Image classification data set "dataset" (FezzMad/Computer-vision-project on GitHub). Class labels (5): Gala apple, Golden apple, Granny Smith apple, honey crisp, Red Chief apple.

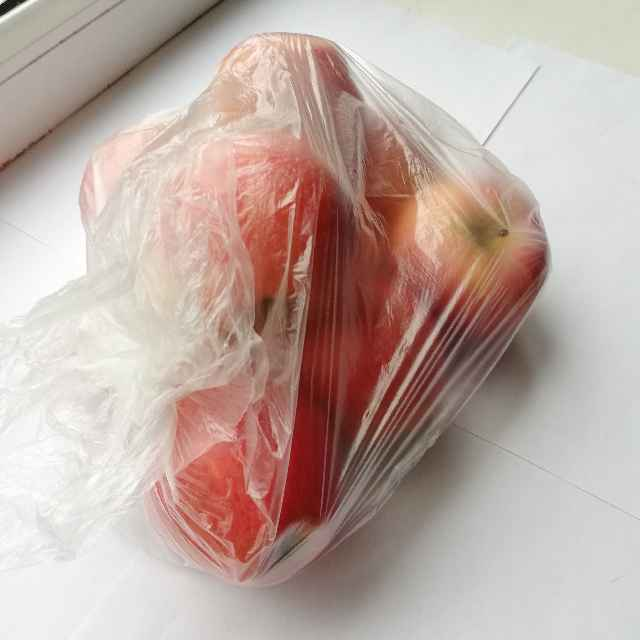
Label: Gala apple

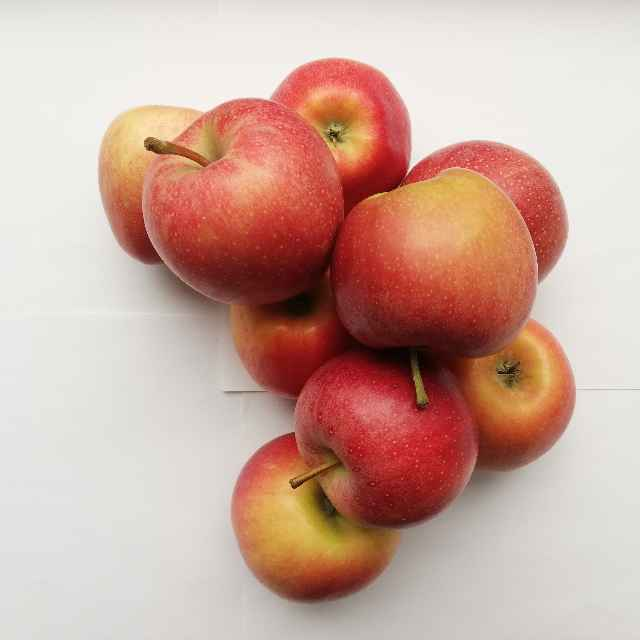
Label: Gala apple

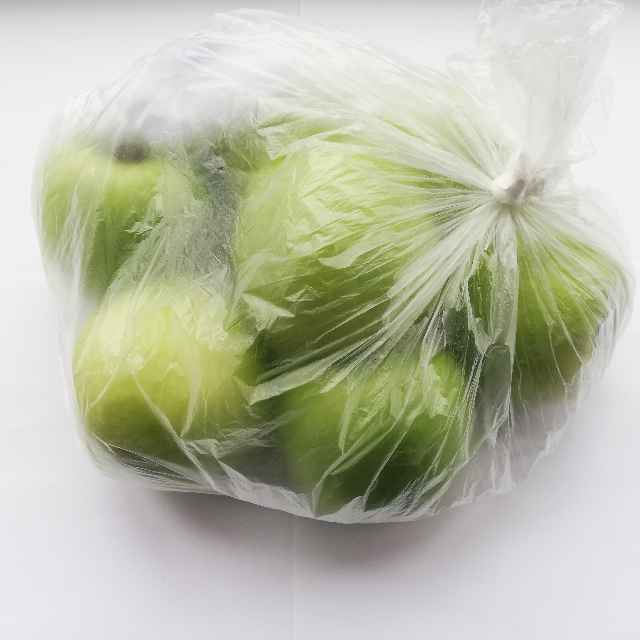
Label: Granny Smith apple

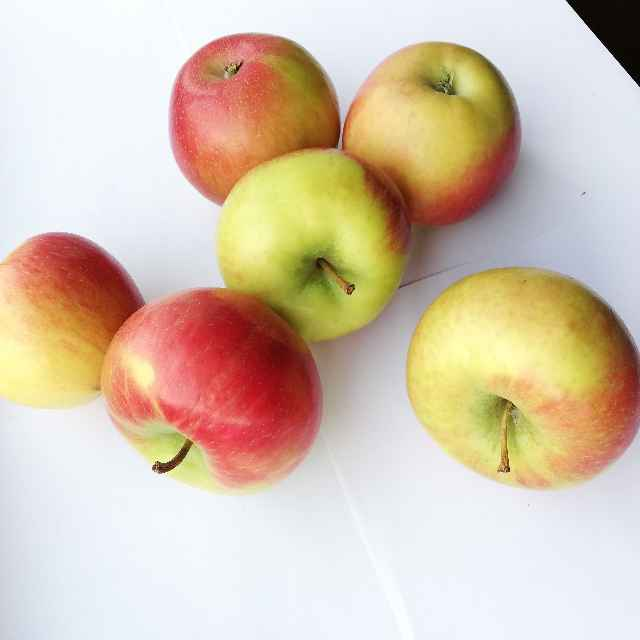
Label: honey crisp

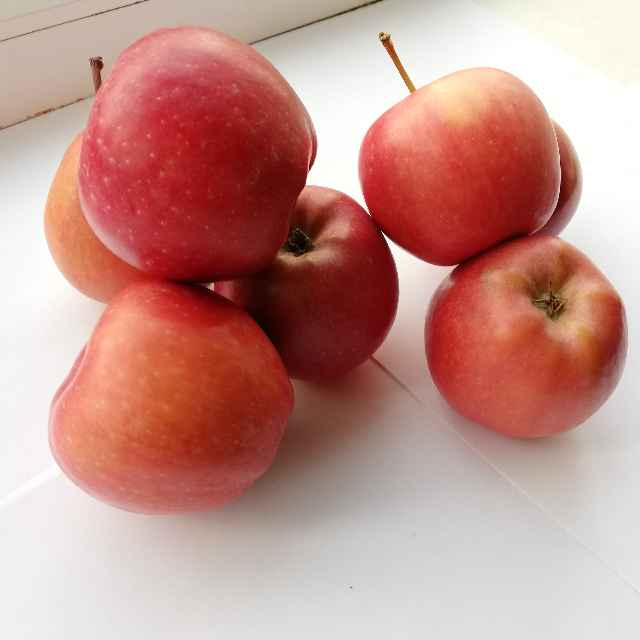
Label: Red Chief apple

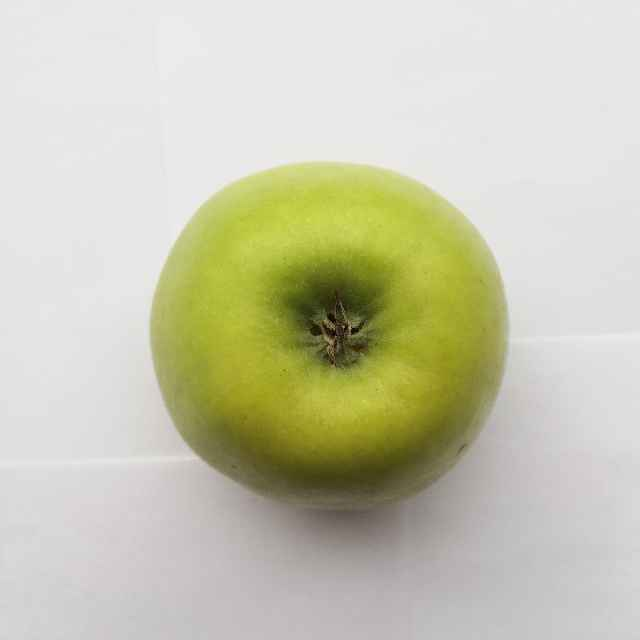
Label: Golden apple
